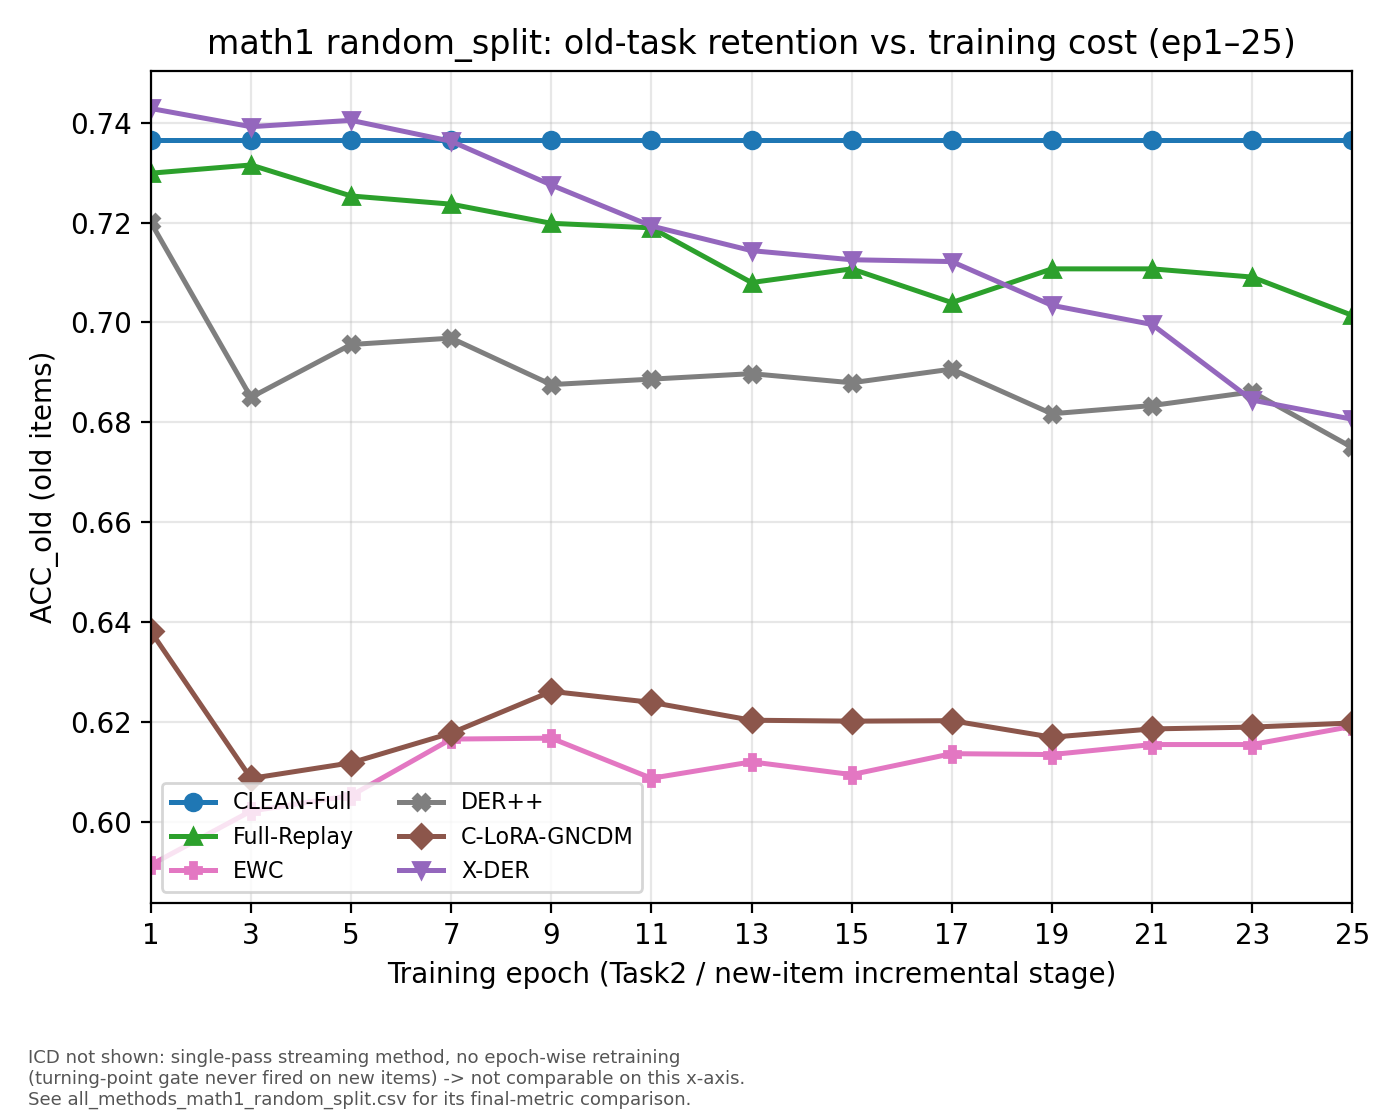

Values plotted in this chart, from the file beside it:
Model, epoch, ACC_new, AUC_new, ACC_old, AUC_old
CLEAN-Full, 1, 0.6519, 0.6614, 0.7364, 0.8097
CLEAN-Full, 2, 0.7349, 0.6854, 0.7364, 0.8097
CLEAN-Full, 3, 0.7441, 0.6873, 0.7364, 0.8097
CLEAN-Full, 4, 0.7431, 0.6948, 0.7364, 0.8097
CLEAN-Full, 5, 0.7435, 0.7021, 0.7364, 0.8097
CLEAN-Full, 6, 0.7435, 0.7069, 0.7364, 0.8097
CLEAN-Full, 7, 0.7428, 0.7093, 0.7364, 0.8097
CLEAN-Full, 8, 0.7421, 0.7112, 0.7364, 0.8097
CLEAN-Full, 9, 0.7414, 0.7143, 0.7364, 0.8097
CLEAN-Full, 10, 0.7455, 0.7168, 0.7364, 0.8097
CLEAN-Full, 11, 0.7455, 0.7183, 0.7364, 0.8097
CLEAN-Full, 12, 0.7448, 0.7198, 0.7364, 0.8097
CLEAN-Full, 13, 0.7383, 0.7211, 0.7364, 0.8097
CLEAN-Full, 14, 0.7336, 0.7207, 0.7364, 0.8097
CLEAN-Full, 15, 0.7176, 0.7209, 0.7364, 0.8097
CLEAN-Full, 16, 0.7084, 0.7241, 0.7364, 0.8097
CLEAN-Full, 17, 0.7047, 0.7284, 0.7364, 0.8097
CLEAN-Full, 18, 0.7019, 0.7362, 0.7364, 0.8097
CLEAN-Full, 19, 0.6999, 0.7451, 0.7364, 0.8097
CLEAN-Full, 20, 0.7053, 0.7589, 0.7364, 0.8097
CLEAN-Full, 21, 0.7176, 0.7708, 0.7364, 0.8097
CLEAN-Full, 22, 0.7186, 0.7816, 0.7364, 0.8097
CLEAN-Full, 23, 0.7186, 0.7892, 0.7364, 0.8097
CLEAN-Full, 24, 0.7247, 0.7941, 0.7364, 0.8097
CLEAN-Full, 25, 0.7258, 0.7978, 0.7364, 0.8097
Full-Replay, 1, 0.736, 0.8335, 0.7299, 0.8204
Full-Replay, 2, 0.7577, 0.8373, 0.7319, 0.8233
Full-Replay, 3, 0.755, 0.8342, 0.7315, 0.8232
Full-Replay, 4, 0.7452, 0.8309, 0.7288, 0.8201
Full-Replay, 5, 0.7394, 0.8233, 0.7253, 0.8189
Full-Replay, 6, 0.7288, 0.8131, 0.7259, 0.8143
Full-Replay, 7, 0.7173, 0.8055, 0.7237, 0.8117
Full-Replay, 8, 0.7203, 0.8054, 0.7213, 0.8069
Full-Replay, 9, 0.7169, 0.8001, 0.7198, 0.8053
Full-Replay, 10, 0.7179, 0.8012, 0.7193, 0.8055
Full-Replay, 11, 0.7169, 0.7953, 0.7189, 0.8028
Full-Replay, 12, 0.7152, 0.7893, 0.7109, 0.7967
Full-Replay, 13, 0.7142, 0.7895, 0.708, 0.7948
Full-Replay, 14, 0.7104, 0.7811, 0.7127, 0.7959
Full-Replay, 15, 0.7121, 0.777, 0.7107, 0.794
Full-Replay, 16, 0.7115, 0.7759, 0.7065, 0.7929
Full-Replay, 17, 0.705, 0.7645, 0.704, 0.7874
Full-Replay, 18, 0.7067, 0.7598, 0.7063, 0.7898
Full-Replay, 19, 0.7047, 0.7535, 0.7107, 0.791
Full-Replay, 20, 0.7064, 0.7526, 0.7082, 0.7889
Full-Replay, 21, 0.7036, 0.7448, 0.7107, 0.7898
Full-Replay, 22, 0.705, 0.741, 0.7127, 0.7883
Full-Replay, 23, 0.7026, 0.735, 0.7091, 0.7883
Full-Replay, 24, 0.7023, 0.7334, 0.7036, 0.7856
Full-Replay, 25, 0.705, 0.7342, 0.7014, 0.781
X-DER, 1, 0.7312, 0.8118, 0.7428, 0.8181
X-DER, 2, 0.7339, 0.8386, 0.7406, 0.8212
X-DER, 3, 0.736, 0.8406, 0.7392, 0.8238
X-DER, 4, 0.752, 0.8404, 0.7405, 0.8256
X-DER, 5, 0.753, 0.8419, 0.7405, 0.8266
X-DER, 6, 0.7618, 0.8424, 0.7381, 0.8263
X-DER, 7, 0.7598, 0.8425, 0.7363, 0.826
X-DER, 8, 0.7557, 0.8396, 0.7326, 0.8251
X-DER, 9, 0.752, 0.839, 0.7275, 0.8232
X-DER, 10, 0.752, 0.8386, 0.7233, 0.8207
... 90 more rows
